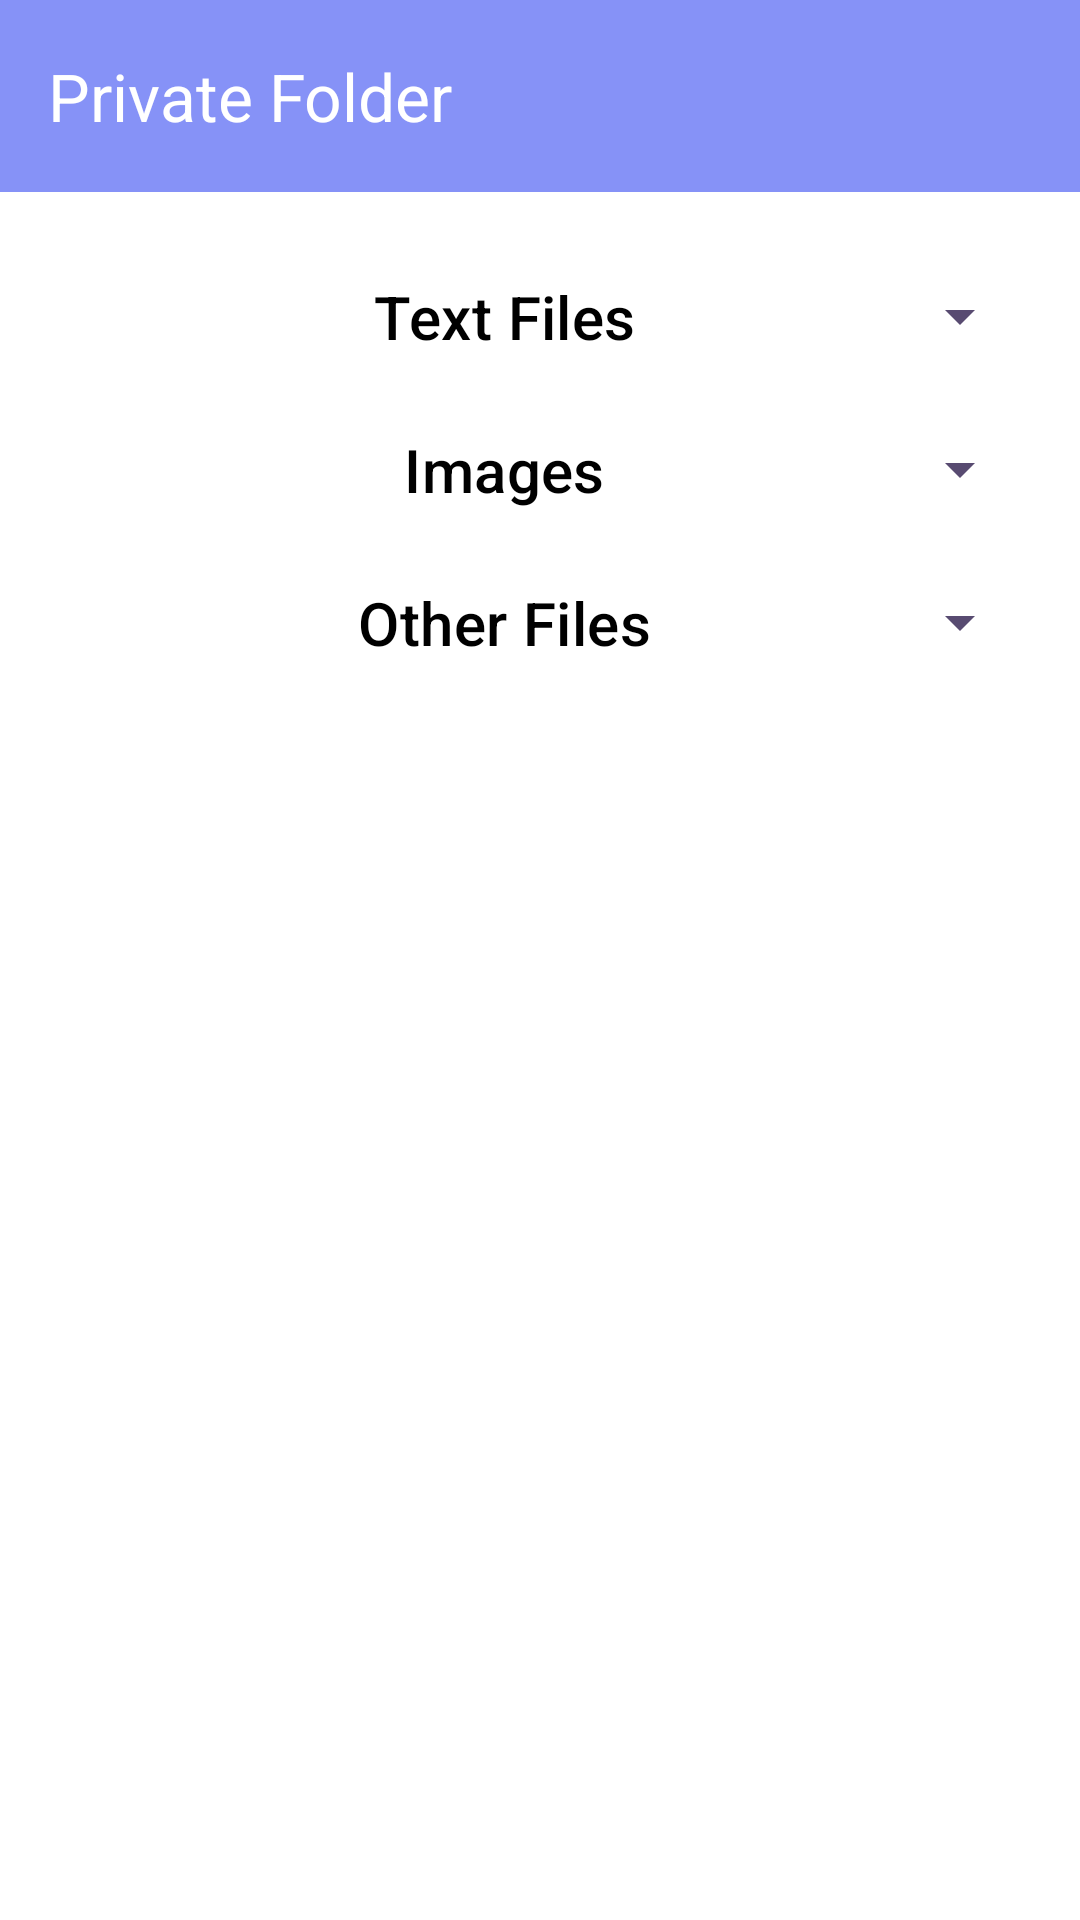

Layout XML and referenced resources for this Android screen:
<!-- AndroidManifest.xml: application theme Theme.MyApplication -->
<!-- res/layout/activity_private_folder.xml -->
<?xml version="1.0" encoding="utf-8"?>
<LinearLayout xmlns:android="http://schemas.android.com/apk/res/android"
    xmlns:app="http://schemas.android.com/apk/res-auto"
    android:id="@+id/llContent"
    android:orientation="vertical"
    android:layout_width="match_parent"
    android:layout_height="match_parent">

    
    <androidx.appcompat.widget.Toolbar
        android:id="@+id/toolbar"
        android:layout_width="match_parent"
        android:layout_height="?attr/actionBarSize"
        android:background="?attr/colorPrimary"
        app:title="Private Folder"
        app:titleTextColor="?attr/colorOnPrimary"
        android:theme="@style/ThemeOverlay.AppCompat.Dark.ActionBar" />

    
    <ScrollView
        android:layout_width="match_parent"
        android:layout_height="match_parent"
        android:fillViewport="true">

        <LinearLayout
            android:orientation="vertical"
            android:layout_width="match_parent"
            android:layout_height="wrap_content"
            android:padding="16dp">

            <TextView
                android:id="@+id/tvEmpty"
                android:layout_width="match_parent"
                android:layout_height="wrap_content"
                android:text="No items in private folder"
                android:gravity="center"
                android:visibility="gone"
                android:textAppearance="?attr/textAppearanceBody1" />

            
            <Button
                android:id="@+id/btnText"
                style="?attr/materialButtonOutlinedStyle"
                android:layout_width="match_parent"
                android:layout_height="wrap_content"
                android:drawableEnd="@drawable/ic_arrow_drop_down"
                android:gravity="center|start"
                android:padding="12dp"
                android:text="Text Files"
                android:textColor="?attr/colorOnSurface"
                android:textAlignment="center"
                android:textSize="20sp" />

            <LinearLayout
                android:id="@+id/containerText"
                android:orientation="vertical"
                android:layout_width="match_parent"
                android:layout_height="wrap_content"
                android:visibility="gone"
                android:padding="8dp" />

            <Button
                android:id="@+id/btnImages"
                style="?attr/materialButtonOutlinedStyle"
                android:layout_width="match_parent"
                android:layout_height="wrap_content"
                android:drawableEnd="@drawable/ic_arrow_drop_down"
                android:gravity="center|start"
                android:padding="12dp"
                android:text="Images"
                android:textColor="?attr/colorOnSurface"
                android:textAlignment="center"
                android:textSize="20sp" />

            <LinearLayout
                android:id="@+id/containerImages"
                android:orientation="vertical"
                android:layout_width="match_parent"
                android:layout_height="wrap_content"
                android:visibility="gone"
                android:padding="8dp" />

            <Button
                android:id="@+id/btnFiles"
                style="?attr/materialButtonOutlinedStyle"
                android:layout_width="match_parent"
                android:layout_height="wrap_content"
                android:drawableEnd="@drawable/ic_arrow_drop_down"
                android:gravity="center|start"
                android:padding="12dp"
                android:text="Other Files"
                android:textColor="?attr/colorOnSurface"
                android:textAlignment="center"
                android:textSize="20sp" />

            <LinearLayout
                android:id="@+id/containerFiles"
                android:orientation="vertical"
                android:layout_width="match_parent"
                android:layout_height="wrap_content"
                android:visibility="gone"
                android:padding="8dp" />

        </LinearLayout>
    </ScrollView>

</LinearLayout>
<!-- resources referenced by this layout -->
<resources>
  <!-- drawable ic_arrow_drop_down (drawable) -->
  <vector xmlns:android="http://schemas.android.com/apk/res/android"
      android:width="24dp" android:height="24dp"
      android:viewportWidth="24" android:viewportHeight="24">
      <path
          android:fillColor="@color/primary_dark"
          android:pathData="M7,10l5,5 5,-5z"/>
  </vector>
  <style name="Theme.MyApplication" parent="Theme.Material3.DayNight.NoActionBar">
  
          
          <item name="colorPrimary">@color/primary</item>
          <item name="colorOnPrimary">@color/onPrimary</item>
  
          
          <item name="colorSecondary">@color/secondary</item>
          <item name="colorOnSecondary">@color/onSecondary</item>
  
          
          <item name="android:colorBackground">@color/background</item>
          <item name="colorOnBackground">@color/onBackground</item>
  
          
          <item name="colorSurface">@color/surface</item>
          <item name="colorOnSurface">@color/onSurface</item>
          <item name="colorOnSurfaceVariant">@color/onSurfaceVariant_light</item>
  
          
          <item name="colorError">@color/error</item>
          <item name="colorOnError">@color/onError</item>
      </style>
  <color name="primary_dark">#584B71</color>
  <color name="primary">#8692F7</color>
  <color name="onPrimary">#FFFFFF</color>
  <color name="secondary">#03DAC6</color>
  <color name="onSecondary">#000000</color>
  <color name="background">#FFFFFF</color>
  <color name="onBackground">#000000</color>
  <color name="surface">#FFFFFF</color>
  <color name="onSurface">#000000</color>
  <color name="onSurfaceVariant_light">#66000000</color>
  <color name="error">#B00020</color>
  <color name="onError">#FFFFFF</color>
</resources>
